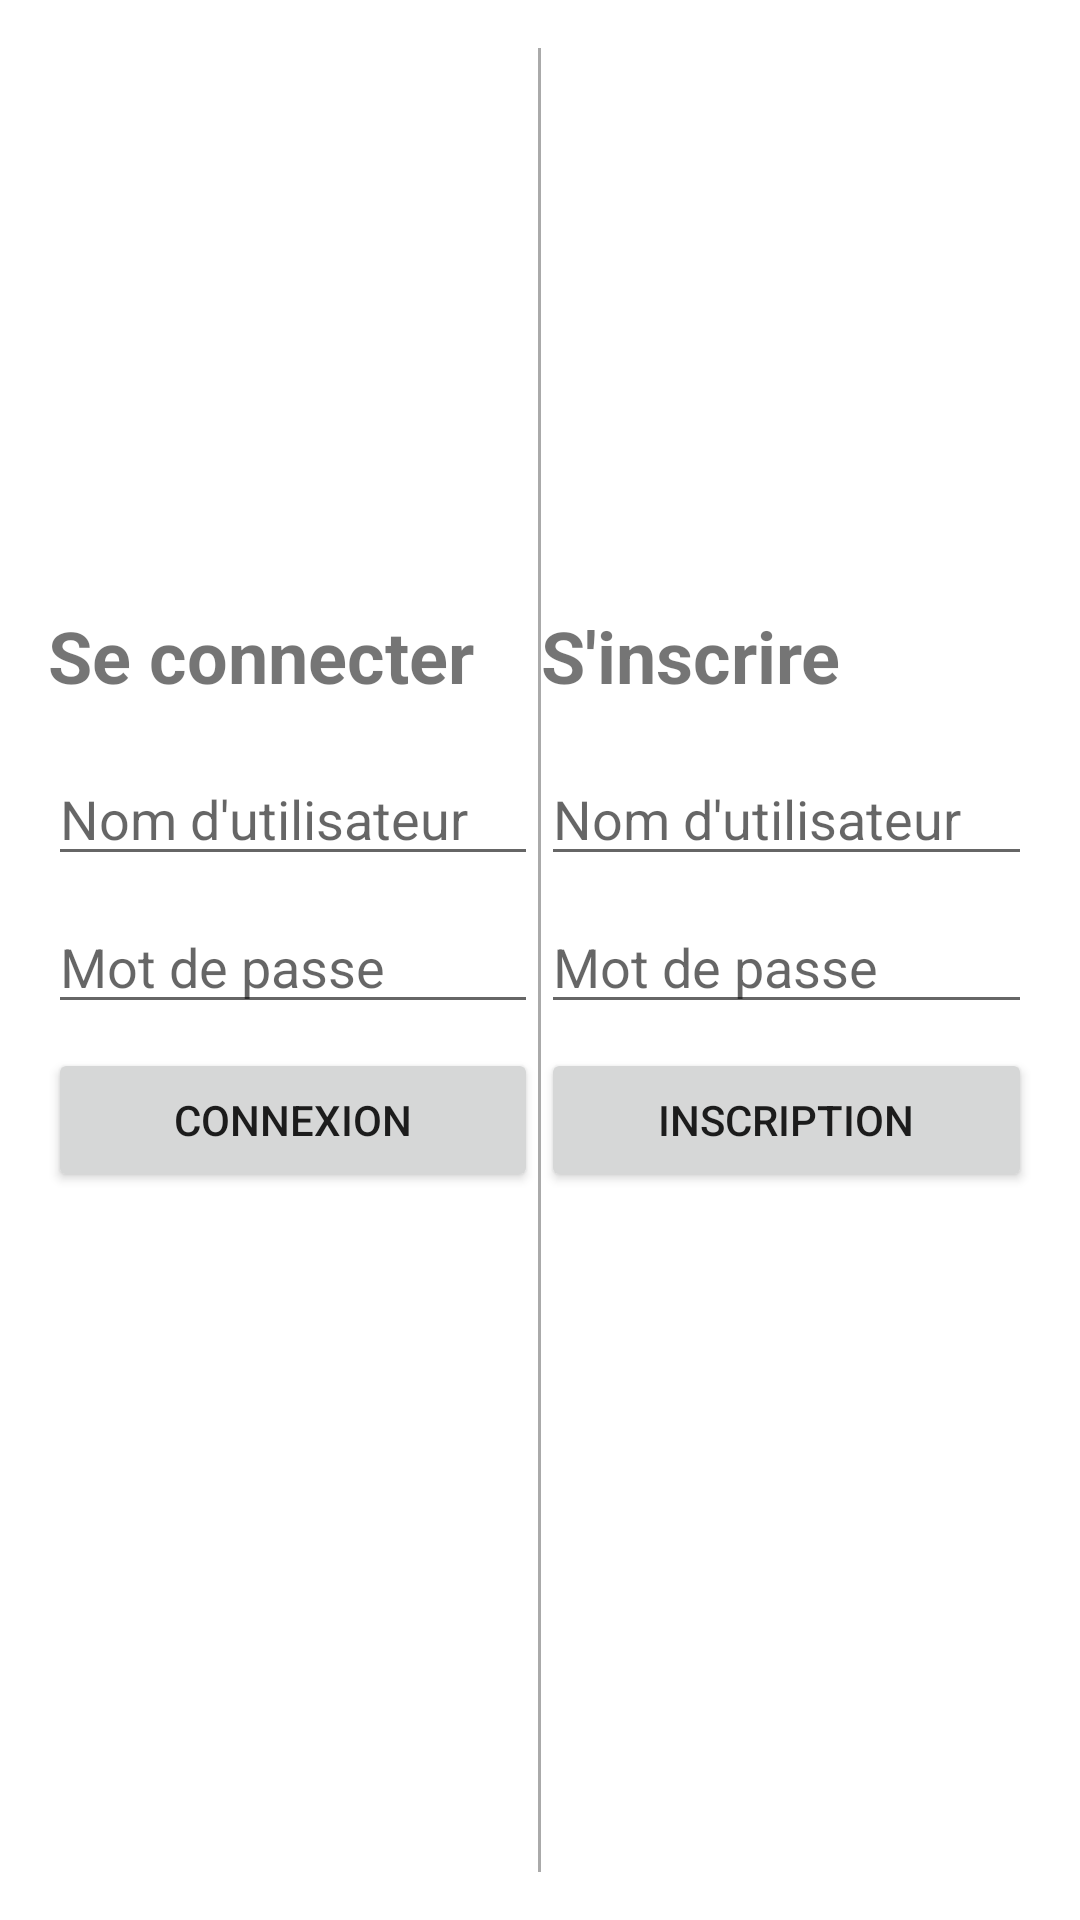

The Android layout XML behind this screen, and the referenced resources:
<!-- AndroidManifest.xml: application theme Theme.WeatherQuality -->
<!-- res/layout/connexion_land.xml -->
<?xml version="1.0" encoding="utf-8"?>
<LinearLayout
    xmlns:android="http://schemas.android.com/apk/res/android"
    android:layout_width="match_parent"
    android:layout_height="match_parent"
    android:orientation="horizontal"
    android:padding="16dp">



    

    <LinearLayout
        android:layout_width="0dp"
        android:layout_height="match_parent"
        android:layout_weight="1"
        android:gravity="center_vertical"
        android:orientation="vertical">

        <TextView
            android:id="@+id/connexion_titre"
            android:layout_width="match_parent"
            android:layout_height="wrap_content"
            android:layout_marginBottom="16dp"
            android:text="@string/titre_connexion"
            android:textSize="24sp"
            android:textStyle="bold" />

        <EditText
            android:id="@+id/username_edit_text"
            android:layout_width="match_parent"
            android:layout_height="wrap_content"
            android:layout_marginBottom="8dp"
            android:hint="@string/nom_utilisateur" />

        <EditText
            android:id="@+id/password_edit_text"
            android:layout_width="match_parent"
            android:layout_height="wrap_content"
            android:layout_marginBottom="8dp"
            android:hint="@string/mot_de_passe"
            android:inputType="textPassword" />

        <Button
            android:id="@+id/connexion_button"
            android:layout_width="match_parent"
            android:layout_height="wrap_content"
            android:layout_marginBottom="8dp"
            android:text="@string/bouton_connexion" />

        <TextView
            android:id="@+id/connexion_error"
            android:layout_width="match_parent"
            android:layout_height="wrap_content"
            android:layout_marginBottom="8dp"
            android:gravity="center"
            android:text=""
            android:textColor="@color/red"
            android:textSize="18sp" />

    </LinearLayout>

    <View
        android:layout_width="1dp"
        android:layout_height="match_parent"
        android:background="@android:color/darker_gray" />

    
    <LinearLayout
        android:layout_width="0dp"
        android:layout_height="match_parent"
        android:layout_weight="1"
        android:orientation="vertical"
        android:gravity="center_vertical">

        <TextView
            android:id="@+id/inscription_titre"
            android:layout_width="match_parent"
            android:layout_height="wrap_content"
            android:text="@string/titre_inscrire"
            android:textSize="24sp"
            android:textStyle="bold"
            android:layout_marginBottom="16dp" />

        <EditText
            android:id="@+id/inscription_username_edit_text"
            android:layout_width="match_parent"
            android:layout_height="wrap_content"
            android:hint="@string/nom_utilisateur"
            android:layout_marginBottom="8dp" />

        <EditText
            android:id="@+id/inscription_password_edit_text"
            android:layout_width="match_parent"
            android:layout_height="wrap_content"
            android:hint="@string/mot_de_passe"
            android:inputType="textPassword"
            android:layout_marginBottom="8dp" />

        <Button
            android:id="@+id/inscription_button"
            android:layout_width="match_parent"
            android:layout_height="wrap_content"
            android:layout_marginBottom="8dp"
            android:text="@string/bouton_inscription" />

        <TextView
            android:id="@+id/inscription_error"
            android:layout_width="match_parent"
            android:layout_height="wrap_content"
            android:layout_marginBottom="8dp"
            android:text=""
            android:textSize="18sp"
            android:textColor="@color/red"
            />
    </LinearLayout>
</LinearLayout>
<!-- resources referenced by this layout -->
<resources>
  <color name="red">#FF0000</color>
  <string name="bouton_connexion">Connexion</string>
  <string name="bouton_inscription">Inscription</string>
  <string name="mot_de_passe">Mot de passe</string>
  <string name="nom_utilisateur">Nom d\'utilisateur</string>
  <string name="titre_connexion">Se connecter</string>
  <string name="titre_inscrire">S\'inscrire</string>
  <style name="Theme.WeatherQuality" parent="Theme.MaterialComponents.DayNight.DarkActionBar">
          
          <item name="colorPrimary">@color/purple_500</item>
          <item name="colorPrimaryVariant">@color/purple_700</item>
          <item name="colorOnPrimary">@color/white</item>
          
          <item name="colorSecondary">@color/teal_200</item>
          <item name="colorSecondaryVariant">@color/teal_700</item>
          <item name="colorOnSecondary">@color/black</item>
          
          <item name="android:statusBarColor">?attr/colorPrimaryVariant</item>
          
      </style>
  <color name="purple_500">#FF6200EE</color>
  <color name="purple_700">#FF3700B3</color>
  <color name="white">#FFFFFFFF</color>
  <color name="teal_200">#FF03DAC5</color>
  <color name="teal_700">#FF018786</color>
  <color name="black">#FF000000</color>
</resources>
